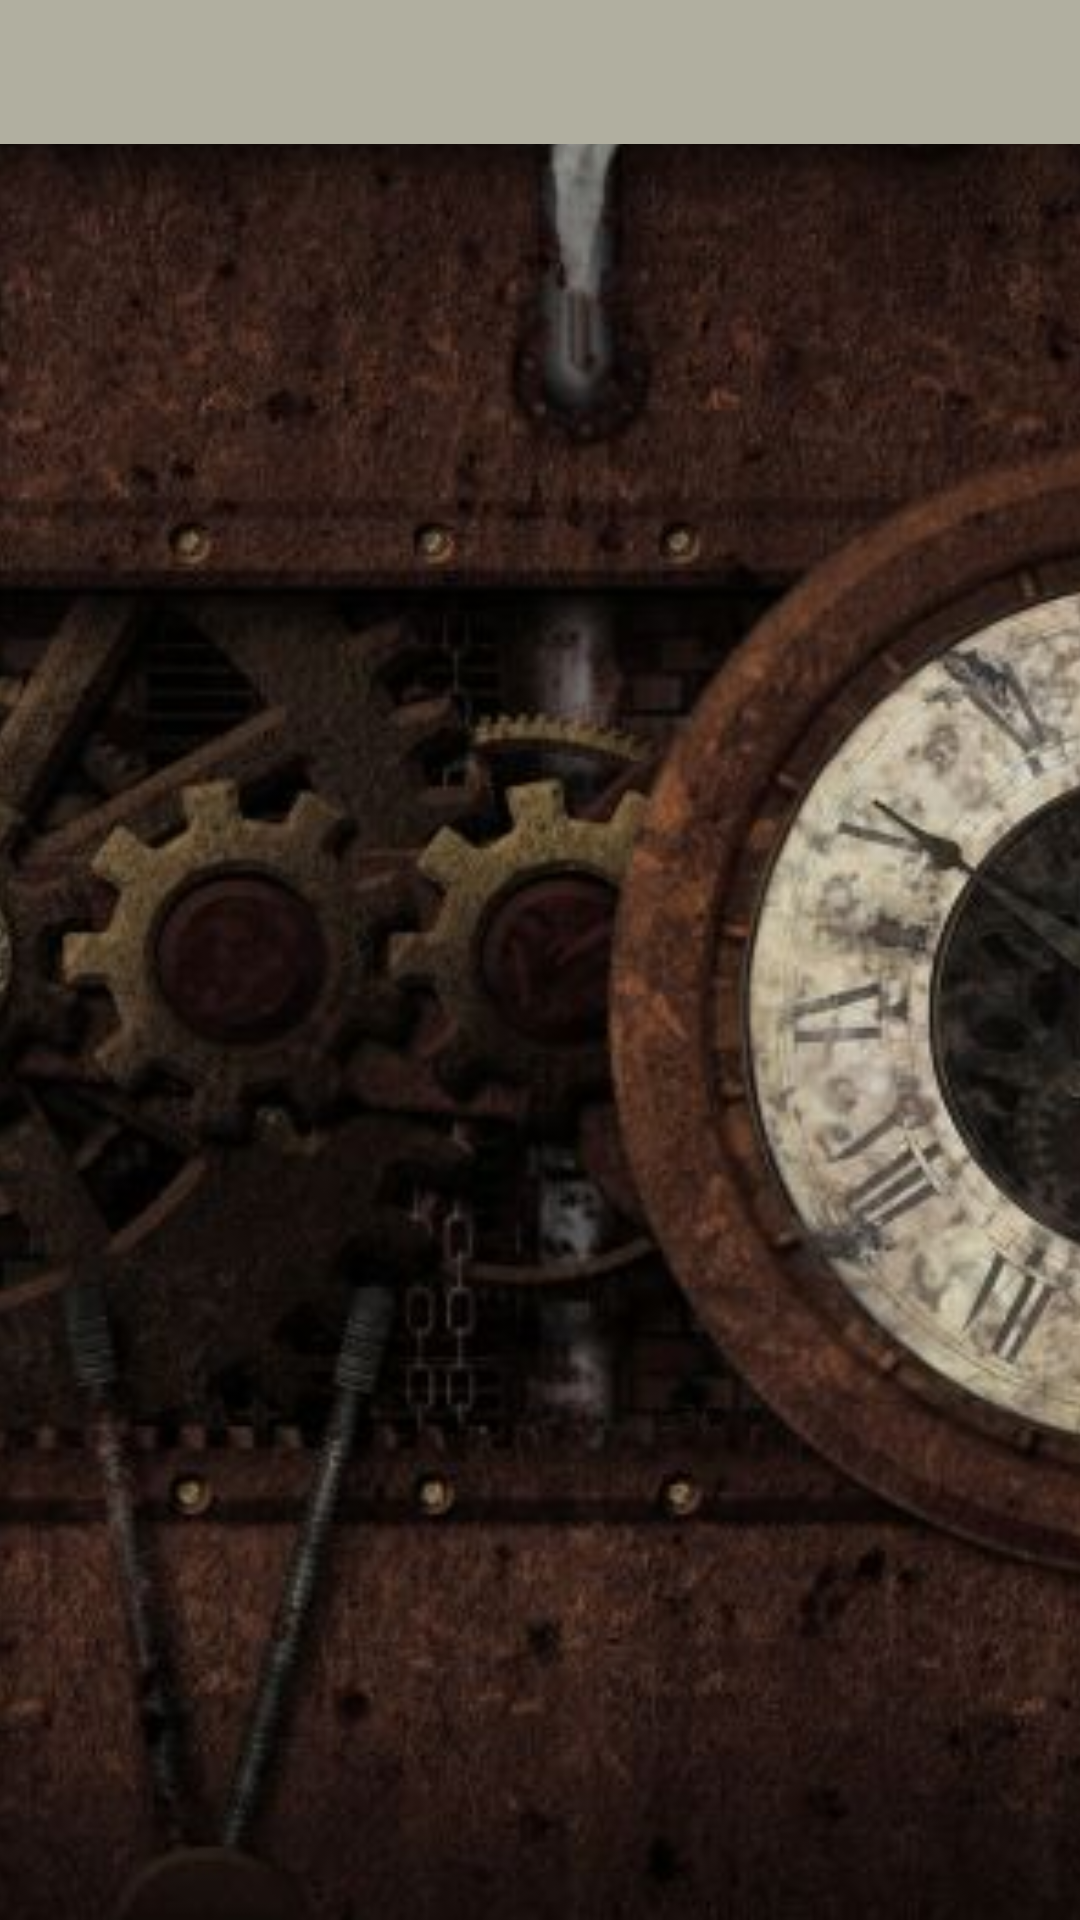

Write the Android layout XML for this screen, with the resource values it uses.
<!-- AndroidManifest.xml: application theme AppTheme -->
<!-- res/layout/highscores.xml -->
<?xml version="1.0" encoding="utf-8"?>
<RelativeLayout xmlns:android="http://schemas.android.com/apk/res/android"
    android:orientation="vertical"
    android:layout_width="match_parent"
    android:layout_height="match_parent">

    <ImageView
        android:layout_width="match_parent"
        android:layout_height="match_parent"
        android:src="@drawable/bg_sp"
        android:id="@+id/highscore_bg"
        android:scaleType="centerCrop"/>

    <android.support.design.widget.TabLayout
        android:id="@+id/tabs"
        android:background="@color/dirtywhite"
        android:layout_width="match_parent"
        android:layout_height="wrap_content" />

    <android.support.v4.view.ViewPager
        android:layout_below="@id/tabs"
        android:id="@+id/viewpager"
        android:layout_width="match_parent"
        android:layout_height="wrap_content" />

</RelativeLayout>
<!-- resources referenced by this layout -->
<resources>
  <color name="dirtywhite">#b1afa0</color>
  <!-- drawable bg_sp: jpg bitmap (drawable, 51680 bytes) -->
  <style name="AppTheme" parent="Theme.AppCompat.DayNight.NoActionBar">
          
          <item name="colorPrimary">@color/colorPrimary</item>
          <item name="colorPrimaryDark">@color/colorPrimaryDark</item>
          <item name="colorAccent">@android:color/black</item>
          <item name="android:windowTranslucentStatus">true</item>
      </style>
  <color name="colorPrimary">#f44336</color>
  <color name="colorPrimaryDark">#303F9F</color>
</resources>
